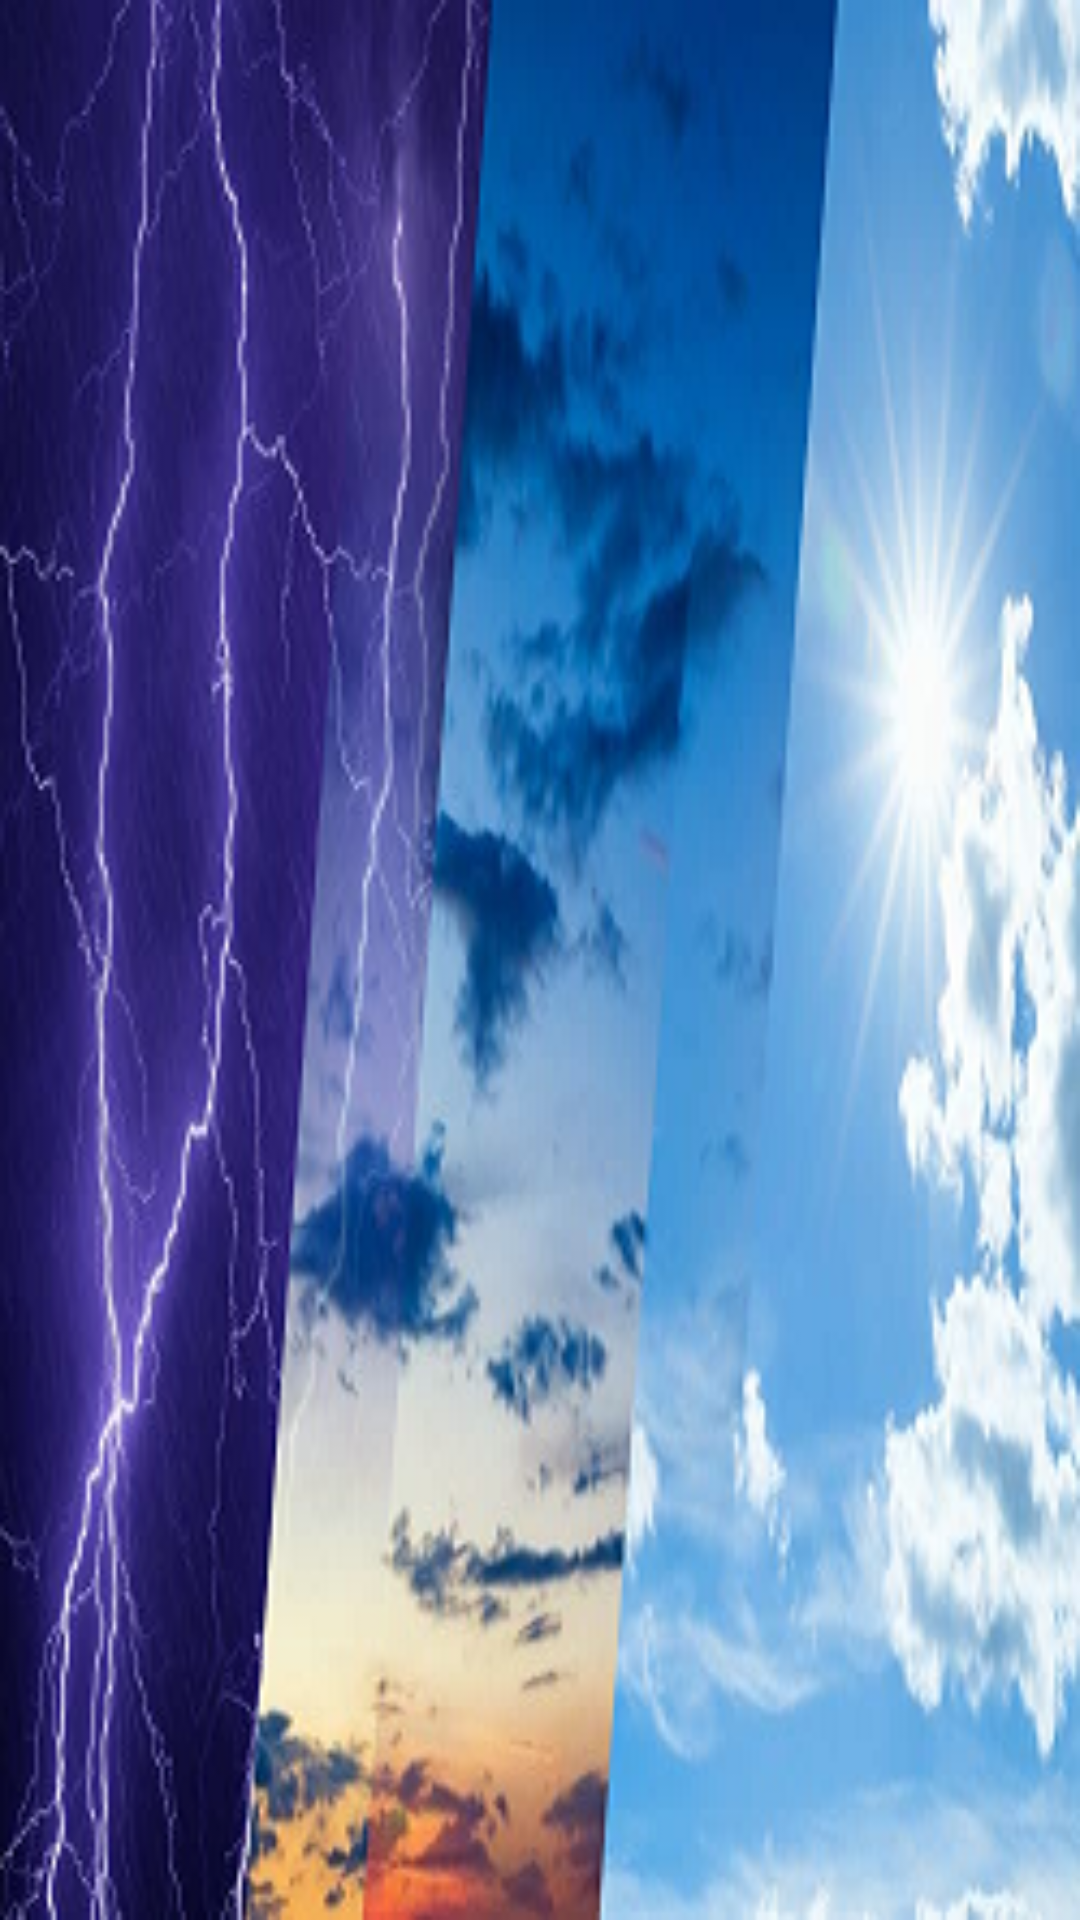

Reconstruct the res/layout file that produces this screen, plus the resources it refers to.
<!-- AndroidManifest.xml: application theme Theme.Weather_Android_1901321048 -->
<!-- res/layout/activity_history.xml -->
<?xml version="1.0" encoding="utf-8"?>
<LinearLayout xmlns:android="http://schemas.android.com/apk/res/android"
    android:id="@+id/historyLayout"
    android:layout_width="match_parent"
    android:layout_height="match_parent"
    android:background="@drawable/mixedweather"
    android:orientation="vertical">

    <ListView
        android:id="@+id/simpleList"
        android:layout_width="match_parent"
        android:layout_height="wrap_content"></ListView>
</LinearLayout>
<!-- resources referenced by this layout -->
<resources>
  <!-- drawable mixedweather: png bitmap (drawable, 294052 bytes) -->
  <style name="Theme.Weather_Android_1901321048" parent="Theme.MaterialComponents.DayNight.DarkActionBar">
          
          <item name="colorPrimary">@color/purple_500</item>
          <item name="colorPrimaryVariant">@color/purple_700</item>
          <item name="colorOnPrimary">@color/white</item>
          
          <item name="colorSecondary">@color/teal_200</item>
          <item name="colorSecondaryVariant">@color/teal_700</item>
          <item name="colorOnSecondary">@color/black</item>
          
          <item name="android:statusBarColor" tools:targetApi="l">?attr/colorPrimaryVariant</item>
          
      </style>
  <!-- not gathered from this repository: default colours our renderer supplied (Android Studio template values) -->
  <color name="purple_500">#FF6200EE</color>
  <color name="purple_700">#FF3700B3</color>
  <color name="teal_200">#FF03DAC5</color>
  <color name="teal_700">#FF018786</color>
  <color name="black">#FF000000</color>
  <color name="white">#FFFFFFFF</color>
</resources>
